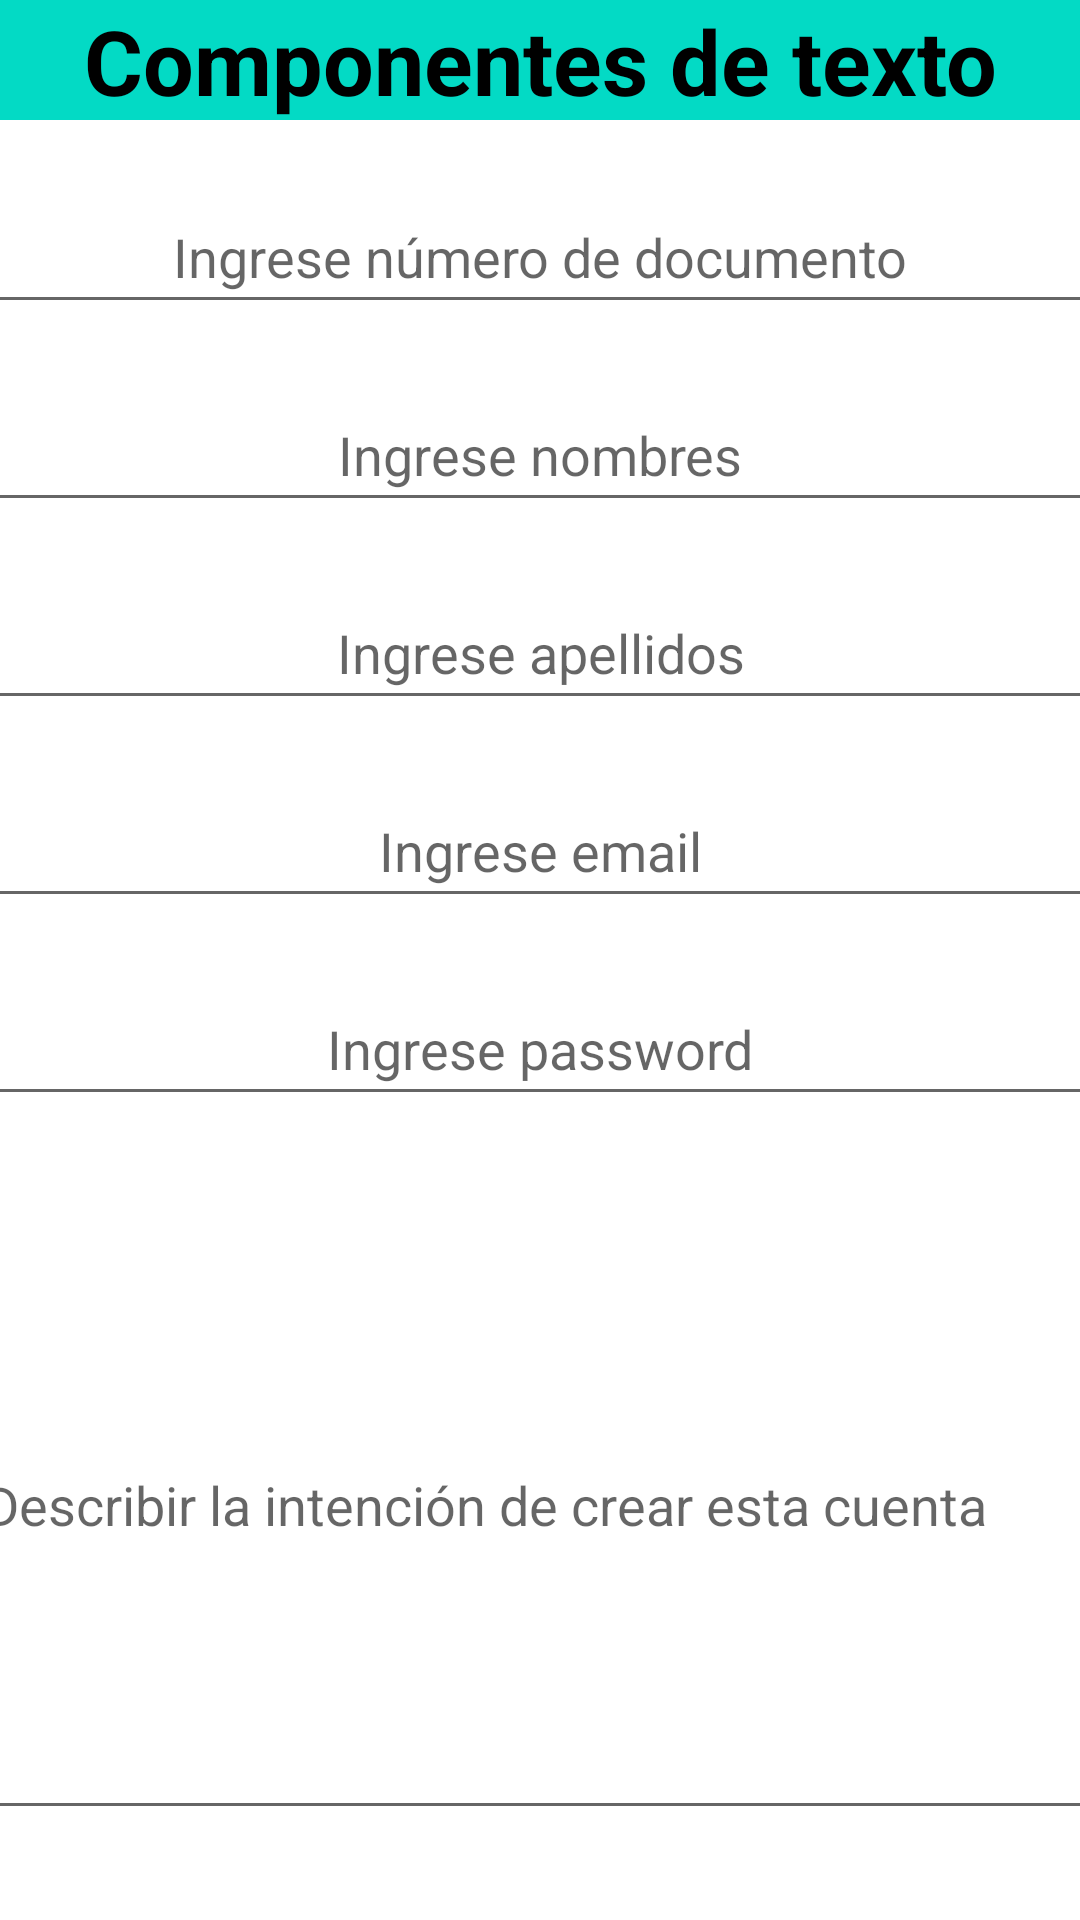

The Android layout XML behind this screen, and the referenced resources:
<!-- AndroidManifest.xml: application theme Theme.Semena_7 -->
<!-- res/layout/activity_datos_registro.xml -->
<?xml version="1.0" encoding="utf-8"?>
<LinearLayout xmlns:android="http://schemas.android.com/apk/res/android"
    xmlns:app="http://schemas.android.com/apk/res-auto"
    xmlns:tools="http://schemas.android.com/tools"
    android:layout_width="match_parent"
    android:layout_height="match_parent"
    android:orientation="vertical"
    android:gravity="center"
    tools:context=".datosRegistro"
    >

    <TextView
        android:id="@+id/textView3"
        android:layout_width="379dp"
        android:layout_height="40dp"
        android:layout_marginBottom="20dp"
        android:textStyle="bold"
        android:gravity="center"
        android:textSize="30dp"
        android:background="@color/teal_200"
        android:textColor="@color/black"
        android:text="Componentes de texto" />

    <EditText
        android:id="@+id/text1"
        android:layout_width="379dp"
        android:layout_height="48dp"
        android:hint="@string/regi_num"
        android:textAlignment="center"
        android:inputType="number"
        android:layout_marginBottom="18dp"
    />

    <EditText
        android:id="@+id/text2"
        android:layout_width="379dp"
        android:layout_height="48dp"
        android:hint="@string/regi_nom"
        android:textAlignment="center"
        android:inputType="text"
        android:layout_marginBottom="18dp"
        />

    <EditText
        android:id="@+id/text3"
        android:layout_width="379dp"
        android:layout_height="48dp"
        android:hint="@string/regi_ape"
        android:textAlignment="center"
        android:inputType="text"
        android:layout_marginBottom="18dp"
        />

    <EditText
        android:id="@+id/text4"
        android:layout_width="379dp"
        android:layout_height="48dp"
        android:hint="@string/regi_email"
        android:textAlignment="center"
        android:inputType="textEmailAddress"
        android:layout_marginBottom="18dp"
        />

    <EditText
        android:id="@+id/text5"
        android:layout_width="379dp"
        android:layout_height="48dp"
        android:hint="@string/regi_pass"
        android:textAlignment="center"
        android:inputType="textPassword"
        android:layout_marginBottom="18dp"
        />

    <EditText
        android:id="@+id/text6"
        android:layout_width="379dp"
        android:layout_height="220dp"
        android:hint="@string/regi_inten"
        android:inputType="textMultiLine"
        android:layout_marginBottom="18dp"
        />

    <Button
        android:id="@+id/btn1"
        android:layout_width="306dp"
        android:layout_height="wrap_content"
        android:backgroundTint="@color/btn_registro"
        app:cornerRadius="20dp"
        android:textStyle="bold"
        android:text="Registrarse"
        android:onClick="onclick"/>

    <Button
        android:id="@+id/btnRegresar"
        android:layout_width="306dp"
        android:layout_height="wrap_content"
        android:backgroundTint="@color/btn_ingresar"
        app:cornerRadius="20dp"
        android:textStyle="bold"
        android:text="Regresar login"
        android:onClick="onclick"/>

</LinearLayout>
<!-- resources referenced by this layout -->
<resources>
  <color name="black">#FF000000</color>
  <color name="btn_ingresar">#FF5722</color>
  <color name="btn_registro">#0228F6</color>
  <color name="teal_200">#FF03DAC5</color>
  <string name="regi_ape">Ingrese apellidos</string>
  <string name="regi_email">Ingrese email</string>
  <string name="regi_inten">Describir la intención de crear esta cuenta</string>
  <string name="regi_nom">Ingrese nombres</string>
  <string name="regi_num">Ingrese número de documento</string>
  <string name="regi_pass">Ingrese password</string>
  <style name="Theme.Semena_7" parent="Theme.MaterialComponents.DayNight.DarkActionBar">
          
          <item name="colorPrimary">@color/purple_500</item>
          <item name="colorPrimaryVariant">@color/purple_700</item>
          <item name="colorOnPrimary">@color/white</item>
          
          <item name="colorSecondary">@color/teal_200</item>
          <item name="colorSecondaryVariant">@color/teal_700</item>
          <item name="colorOnSecondary">@color/black</item>
          
          <item name="android:statusBarColor">?attr/colorPrimaryVariant</item>
          
      </style>
  <color name="purple_500">#FF6200EE</color>
  <color name="purple_700">#FF3700B3</color>
  <color name="white">#FFFFFFFF</color>
  <color name="teal_700">#FF018786</color>
</resources>
